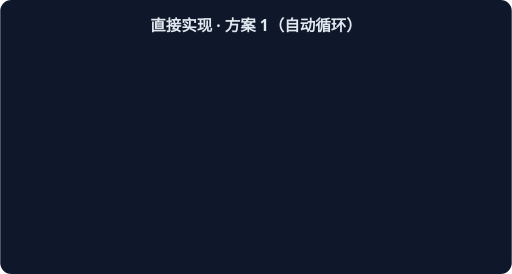
t = 0.00 s
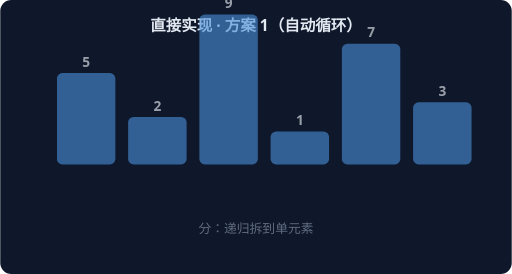
t = 1.67 s
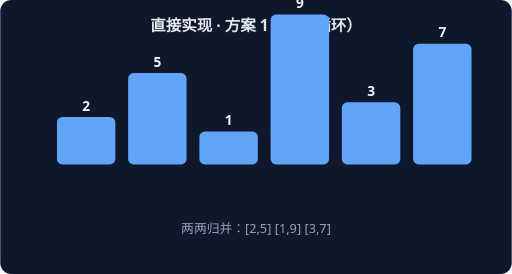
t = 3.33 s
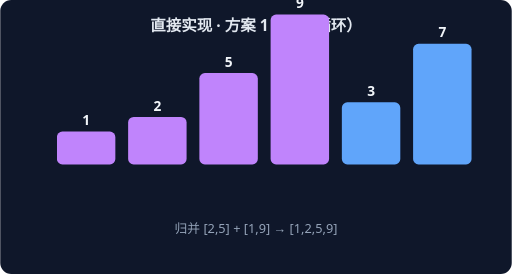
t = 5.00 s
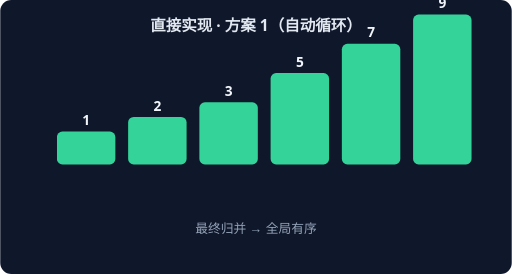
t = 6.67 s
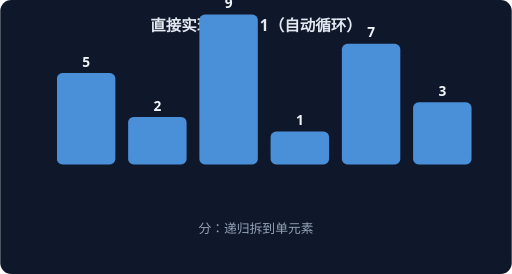
t = 8.33 s

The animated SVG that drew these frames (rendered in a browser with its animation timeline set to each time). Animation: 4 CSS @keyframes rules; frames cover the first 8.33 s, repeats indefinitely.

<svg xmlns="http://www.w3.org/2000/svg" width="560" height="300" viewBox="0 0 560 300" font-family="system-ui,sans-serif">
<rect width="560" height="300" rx="12" fill="#0F172A"/>
<text x="280" y="34" text-anchor="middle" fill="#E2E8F0" font-size="17" font-weight="600">直接实现 · 方案 1（自动循环）</text>
<g style="animation: st0 7.2s linear infinite both">
<rect x="62" y="80" width="64" height="100" rx="6" fill="#4A90D9"/>
<text x="94" y="73" text-anchor="middle" fill="#F1F5F9" font-size="15" font-weight="700">5</text>
<rect x="140" y="128" width="64" height="52" rx="6" fill="#4A90D9"/>
<text x="172" y="121" text-anchor="middle" fill="#F1F5F9" font-size="15" font-weight="700">2</text>
<rect x="218" y="16" width="64" height="164" rx="6" fill="#4A90D9"/>
<text x="250" y="9" text-anchor="middle" fill="#F1F5F9" font-size="15" font-weight="700">9</text>
<rect x="296" y="144" width="64" height="36" rx="6" fill="#4A90D9"/>
<text x="328" y="137" text-anchor="middle" fill="#F1F5F9" font-size="15" font-weight="700">1</text>
<rect x="374" y="48" width="64" height="132" rx="6" fill="#4A90D9"/>
<text x="406" y="41" text-anchor="middle" fill="#F1F5F9" font-size="15" font-weight="700">7</text>
<rect x="452" y="112" width="64" height="68" rx="6" fill="#4A90D9"/>
<text x="484" y="105" text-anchor="middle" fill="#F1F5F9" font-size="15" font-weight="700">3</text>
<text x="280" y="255" text-anchor="middle" fill="#94A3B8" font-size="14">分：递归拆到单元素</text>
</g>
<g style="animation: st1 7.2s linear infinite both">
<rect x="62" y="128" width="64" height="52" rx="6" fill="#60A5FA"/>
<text x="94" y="121" text-anchor="middle" fill="#F1F5F9" font-size="15" font-weight="700">2</text>
<rect x="140" y="80" width="64" height="100" rx="6" fill="#60A5FA"/>
<text x="172" y="73" text-anchor="middle" fill="#F1F5F9" font-size="15" font-weight="700">5</text>
<rect x="218" y="144" width="64" height="36" rx="6" fill="#60A5FA"/>
<text x="250" y="137" text-anchor="middle" fill="#F1F5F9" font-size="15" font-weight="700">1</text>
<rect x="296" y="16" width="64" height="164" rx="6" fill="#60A5FA"/>
<text x="328" y="9" text-anchor="middle" fill="#F1F5F9" font-size="15" font-weight="700">9</text>
<rect x="374" y="112" width="64" height="68" rx="6" fill="#60A5FA"/>
<text x="406" y="105" text-anchor="middle" fill="#F1F5F9" font-size="15" font-weight="700">3</text>
<rect x="452" y="48" width="64" height="132" rx="6" fill="#60A5FA"/>
<text x="484" y="41" text-anchor="middle" fill="#F1F5F9" font-size="15" font-weight="700">7</text>
<text x="280" y="255" text-anchor="middle" fill="#94A3B8" font-size="14">两两归并：[2,5] [1,9] [3,7]</text>
</g>
<g style="animation: st2 7.2s linear infinite both">
<rect x="62" y="144" width="64" height="36" rx="6" fill="#C084FC"/>
<text x="94" y="137" text-anchor="middle" fill="#F1F5F9" font-size="15" font-weight="700">1</text>
<rect x="140" y="128" width="64" height="52" rx="6" fill="#C084FC"/>
<text x="172" y="121" text-anchor="middle" fill="#F1F5F9" font-size="15" font-weight="700">2</text>
<rect x="218" y="80" width="64" height="100" rx="6" fill="#C084FC"/>
<text x="250" y="73" text-anchor="middle" fill="#F1F5F9" font-size="15" font-weight="700">5</text>
<rect x="296" y="16" width="64" height="164" rx="6" fill="#C084FC"/>
<text x="328" y="9" text-anchor="middle" fill="#F1F5F9" font-size="15" font-weight="700">9</text>
<rect x="374" y="112" width="64" height="68" rx="6" fill="#60A5FA"/>
<text x="406" y="105" text-anchor="middle" fill="#F1F5F9" font-size="15" font-weight="700">3</text>
<rect x="452" y="48" width="64" height="132" rx="6" fill="#60A5FA"/>
<text x="484" y="41" text-anchor="middle" fill="#F1F5F9" font-size="15" font-weight="700">7</text>
<text x="280" y="255" text-anchor="middle" fill="#94A3B8" font-size="14">归并 [2,5] + [1,9] → [1,2,5,9]</text>
</g>
<g style="animation: st3 7.2s linear infinite both">
<rect x="62" y="144" width="64" height="36" rx="6" fill="#34D399"/>
<text x="94" y="137" text-anchor="middle" fill="#F1F5F9" font-size="15" font-weight="700">1</text>
<rect x="140" y="128" width="64" height="52" rx="6" fill="#34D399"/>
<text x="172" y="121" text-anchor="middle" fill="#F1F5F9" font-size="15" font-weight="700">2</text>
<rect x="218" y="112" width="64" height="68" rx="6" fill="#34D399"/>
<text x="250" y="105" text-anchor="middle" fill="#F1F5F9" font-size="15" font-weight="700">3</text>
<rect x="296" y="80" width="64" height="100" rx="6" fill="#34D399"/>
<text x="328" y="73" text-anchor="middle" fill="#F1F5F9" font-size="15" font-weight="700">5</text>
<rect x="374" y="48" width="64" height="132" rx="6" fill="#34D399"/>
<text x="406" y="41" text-anchor="middle" fill="#F1F5F9" font-size="15" font-weight="700">7</text>
<rect x="452" y="16" width="64" height="164" rx="6" fill="#34D399"/>
<text x="484" y="9" text-anchor="middle" fill="#F1F5F9" font-size="15" font-weight="700">9</text>
<text x="280" y="255" text-anchor="middle" fill="#94A3B8" font-size="14">最终归并 → 全局有序</text>
</g>
<style>
.st0 {opacity:0} @keyframes st0 {0%{opacity:0}0.00%{opacity:0}3.00%{opacity:1}22.00%{opacity:1}25.00%{opacity:0}100%{opacity:0}}
.st1 {opacity:0} @keyframes st1 {0%{opacity:0}25.00%{opacity:0}28.00%{opacity:1}47.00%{opacity:1}50.00%{opacity:0}100%{opacity:0}}
.st2 {opacity:0} @keyframes st2 {0%{opacity:0}50.00%{opacity:0}53.00%{opacity:1}72.00%{opacity:1}75.00%{opacity:0}100%{opacity:0}}
.st3 {opacity:0} @keyframes st3 {0%{opacity:0}75.00%{opacity:0}78.00%{opacity:1}97.00%{opacity:1}100.00%{opacity:0}100%{opacity:0}}
</style>
</svg>
